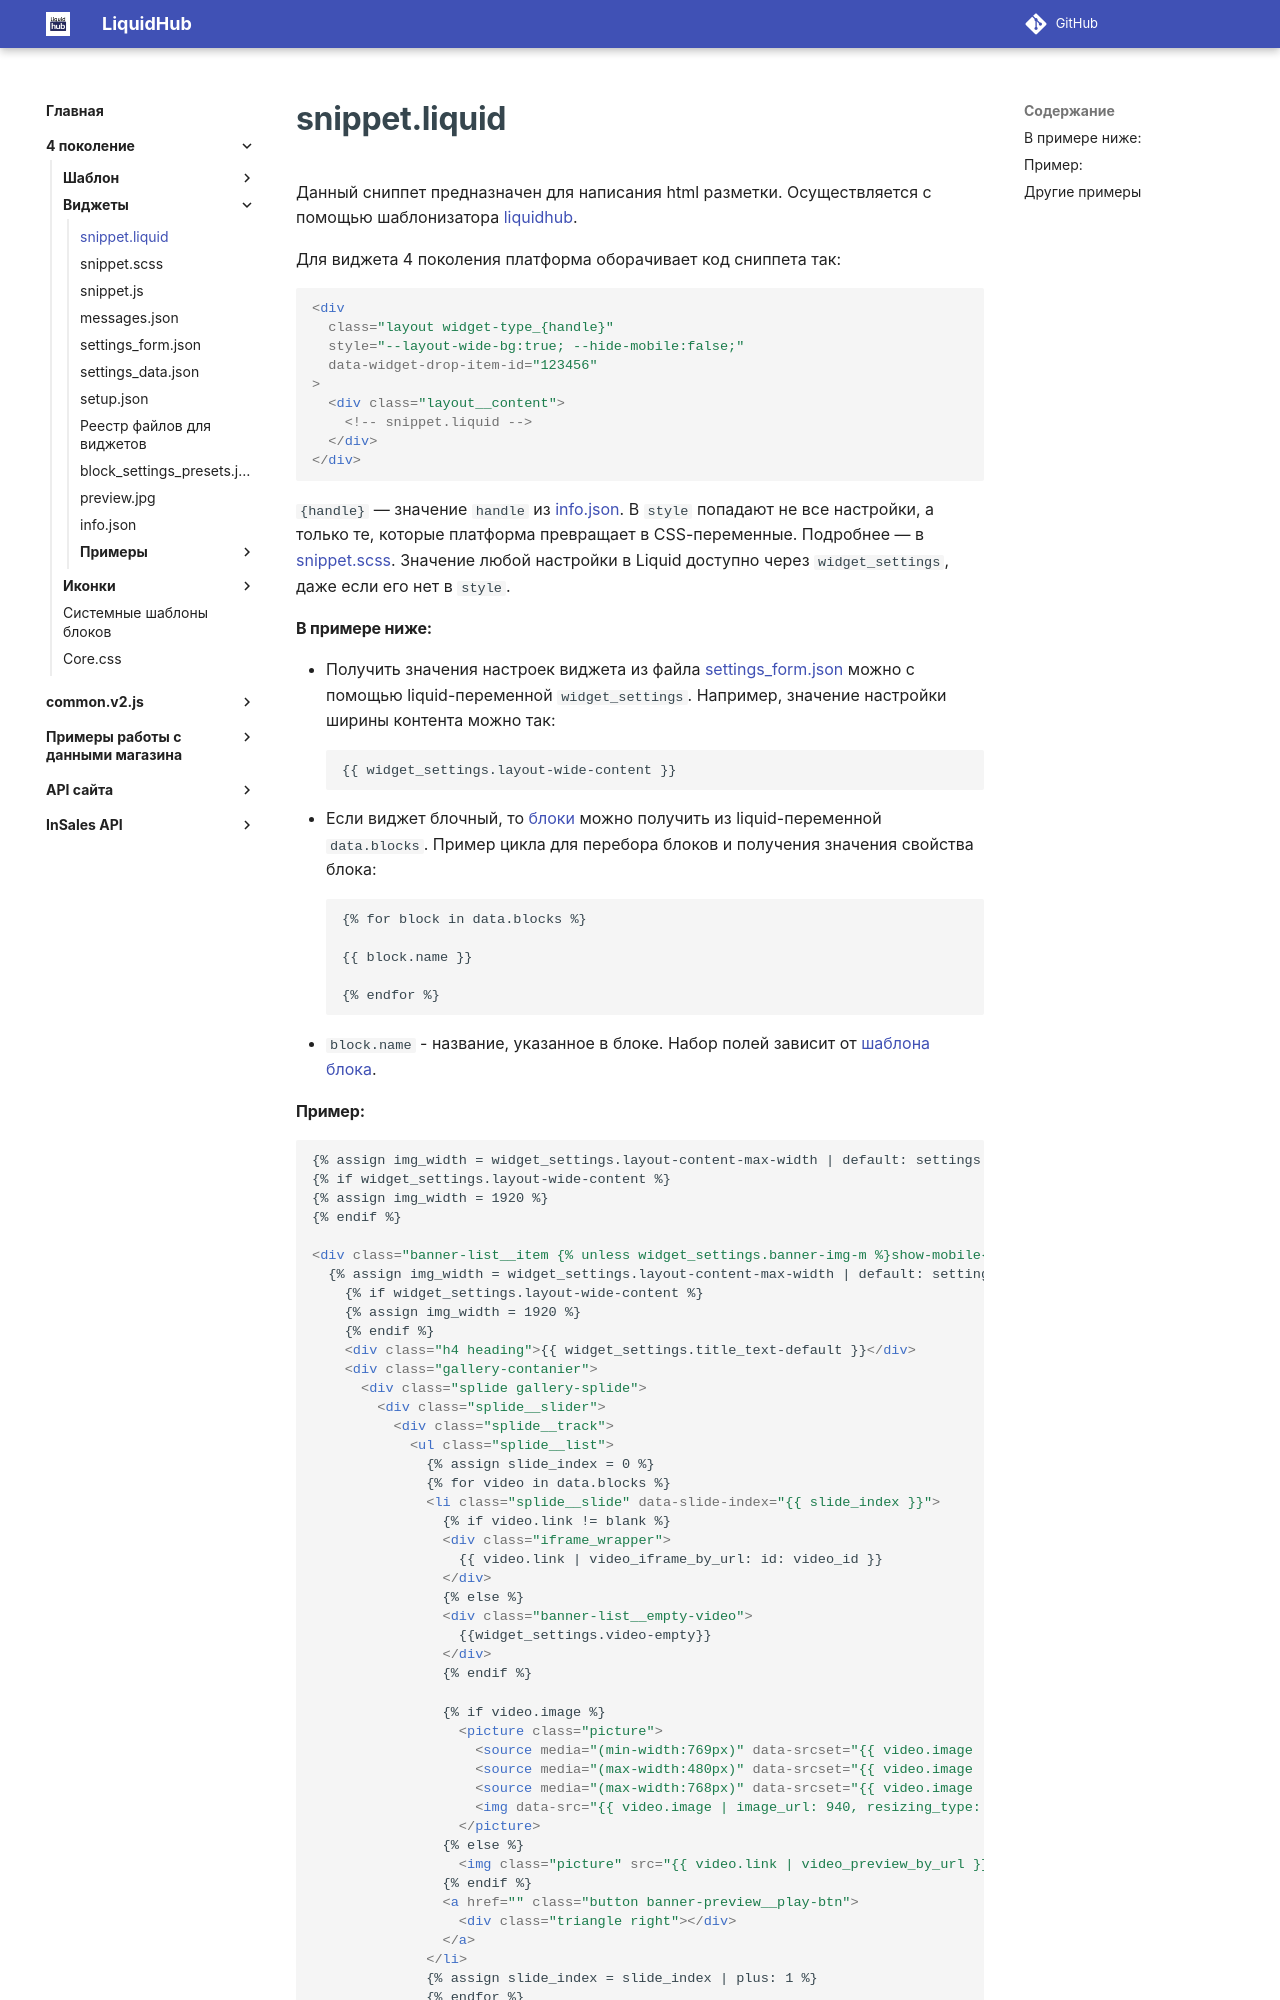

repository: insales/insales-docs-source · page: 4 поколение/Виджеты/snippet.liquid/index.html · generator: mkdocs

---
seo_title: "snippet.liquid — разметка виджета InSales"
description: "HTML-разметка виджета InSales в snippet.liquid: шаблонизатор Liquid, обёртка виджета, настройки, переводы и примеры кода."
---

# snippet.liquid

Данный сниппет предназначен для написания html разметки. Осуществляется с помощью шаблонизатора <a href="https://liquidhub.ru/collection/shpargalka-liquid" target="_blank">liquidhub</a>.

Для виджета 4 поколения платформа оборачивает код сниппета так:

```html
<div
  class="layout widget-type_{handle}"
  style="--layout-wide-bg:true; --hide-mobile:false;"
  data-widget-drop-item-id="123456"
>
  <div class="layout__content">
    <!-- snippet.liquid -->
  </div>
</div>
```

`{handle}` — значение `handle` из <a href="/4%20поколение/Виджеты/info/">info.json</a>. В `style` попадают не все настройки, а только те, которые платформа превращает в CSS-переменные. Подробнее — в <a href="/4%20поколение/Виджеты/snippet.scss/#css-variables">snippet.scss</a>. Значение любой настройки в Liquid доступно через `widget_settings`, даже если его нет в `style`.


#### В примере ниже:
- Получить значения настроек виджета из файла <a href="/4%20поколение/Виджеты/settings_form/">settings_form.json</a> можно с помощью liquid-переменной `widget_settings`. Например, значение настройки ширины контента можно так:
```HTML 
{{ widget_settings.layout-wide-content }}
```
- Если виджет блочный, то <a href="/4%20поколение/Виджеты/info/#SimpleWidgetType">блоки</a> можно получить из liquid-переменной `data.blocks`.
Пример цикла для перебора блоков и получения значения свойства блока: 
```HTML 
{% for block in data.blocks %}

{{ block.name }}

{% endfor %}
```
- `block.name` - название, указанное в блоке. Набор полей зависит от <a href="/4%20поколение/Виджеты/info/#block_templates">шаблона блока</a>.
